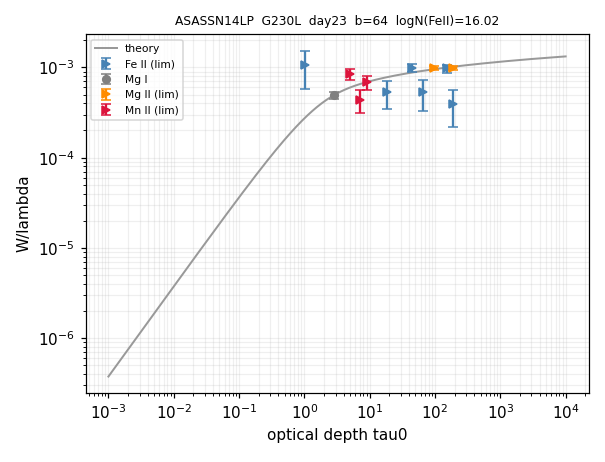

Values plotted in this chart, from the file beside it:
ion, logN, logN_err, n_lines, limit
Fe II, 16.02, 2.082, 4, >
Mg I, 13.36, 0.109, 1, 
Mg II, 15.67, 0.263, 2, >
Mn II, 14.62, 0.207, 3, >
